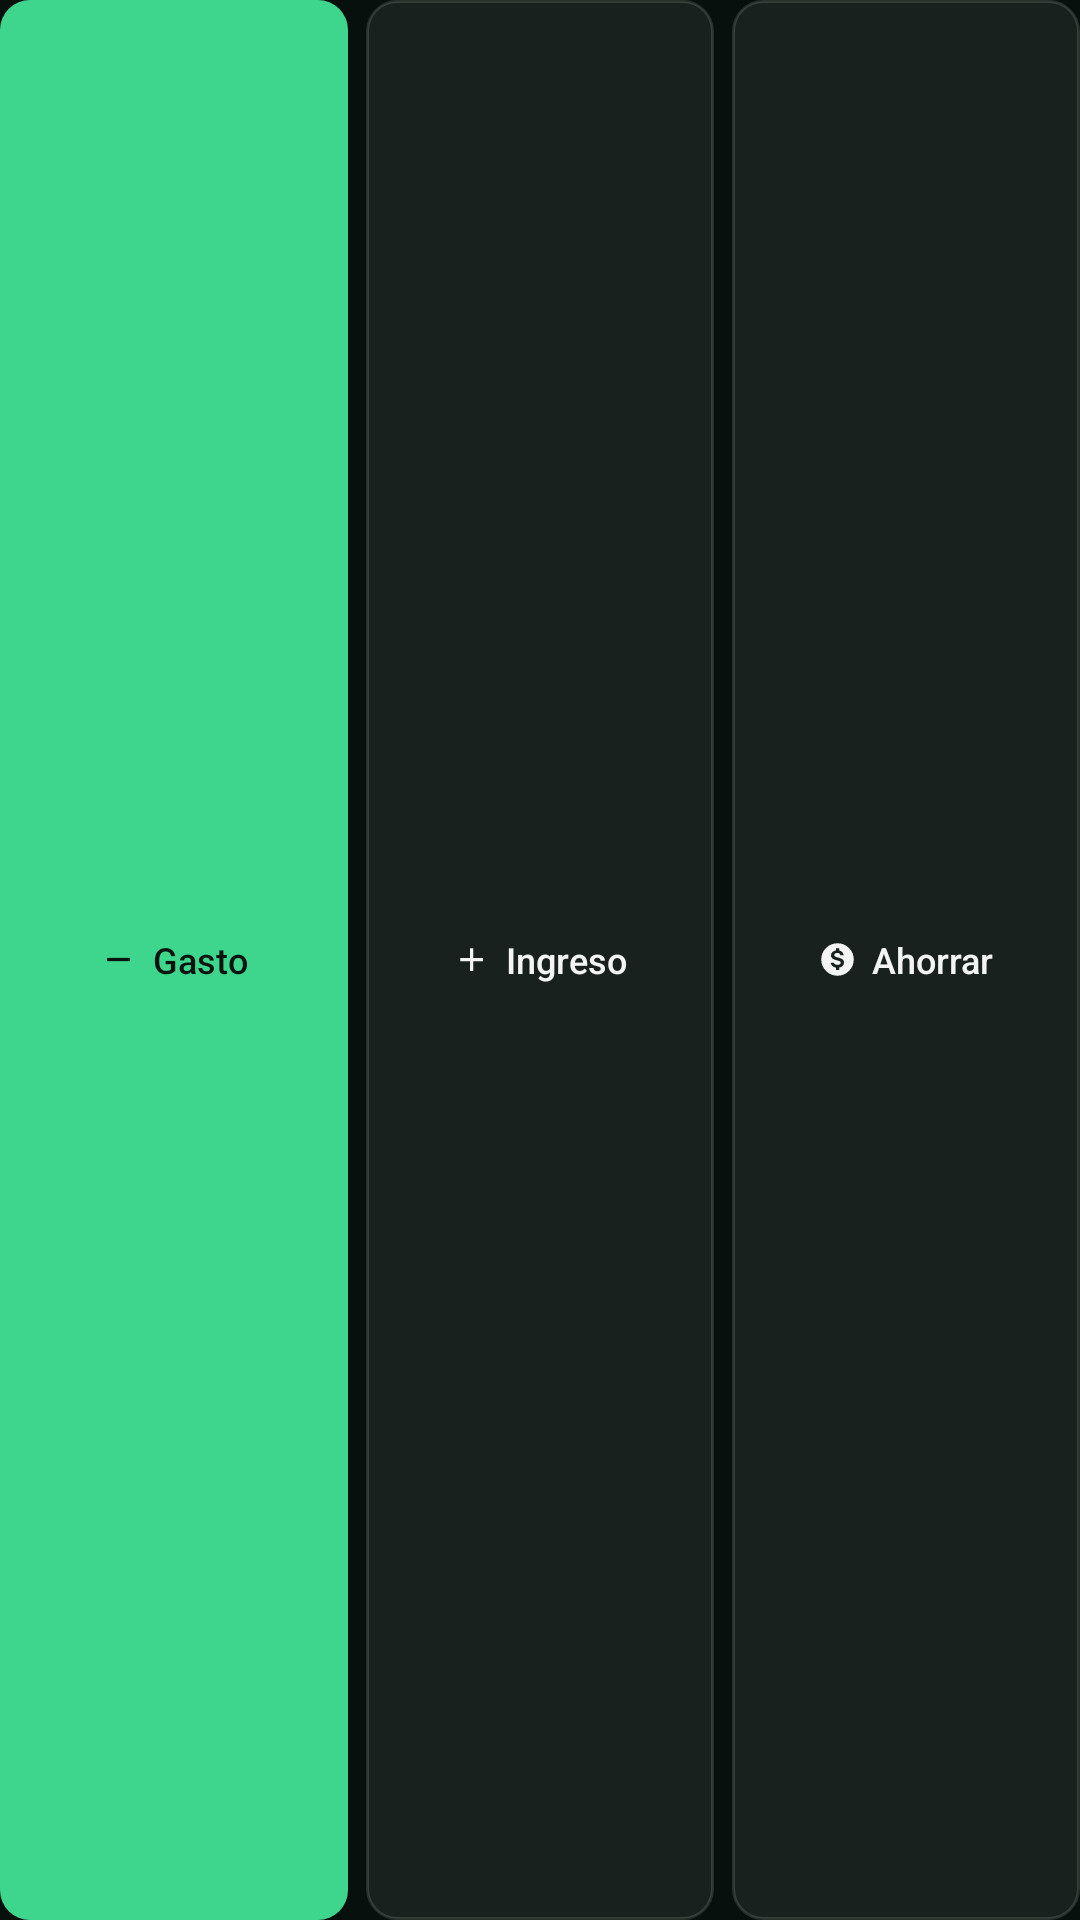

Android layout source for this screen:
<!-- AndroidManifest.xml: application theme Theme.Dinex -->
<!-- res/layout/dinex_widget_actions.xml -->
<?xml version="1.0" encoding="utf-8"?>
<LinearLayout xmlns:android="http://schemas.android.com/apk/res/android" xmlns:tools="http://schemas.android.com/tools" tools:ignore="UseAppTint"
    android:layout_width="match_parent"
    android:layout_height="34dp"
    android:layout_marginTop="11dp"
    android:orientation="horizontal">
    <LinearLayout android:id="@+id/widget_action_expense" android:layout_width="0dp" android:layout_height="match_parent" android:layout_weight="1" android:background="@drawable/dinex_widget_button_primary" android:gravity="center" android:orientation="horizontal">
        <ImageView android:layout_width="13dp" android:layout_height="13dp" android:src="@drawable/ic_widget_minus" android:tint="#07130E" android:contentDescription="@null" />
        <TextView android:layout_width="wrap_content" android:layout_height="wrap_content" android:layout_marginStart="5dp" android:text="@string/widget_expense" android:textColor="#07130E" android:textSize="12sp" android:fontFamily="sans-serif-medium" android:maxLines="1" />
    </LinearLayout>
    <FrameLayout android:layout_width="6dp" android:layout_height="1dp" />
    <LinearLayout android:id="@+id/widget_action_income" android:layout_width="0dp" android:layout_height="match_parent" android:layout_weight="1" android:background="@drawable/dinex_widget_button" android:gravity="center" android:orientation="horizontal">
        <ImageView android:layout_width="13dp" android:layout_height="13dp" android:src="@drawable/ic_widget_plus" android:tint="#F2F5F3" android:contentDescription="@null" />
        <TextView android:layout_width="wrap_content" android:layout_height="wrap_content" android:layout_marginStart="5dp" android:text="@string/widget_income" android:textColor="#F2F5F3" android:textSize="12sp" android:fontFamily="sans-serif-medium" android:maxLines="1" />
    </LinearLayout>
    <FrameLayout android:layout_width="6dp" android:layout_height="1dp" />
    <LinearLayout android:id="@+id/widget_action_save" android:layout_width="0dp" android:layout_height="match_parent" android:layout_weight="1" android:background="@drawable/dinex_widget_button" android:gravity="center" android:orientation="horizontal">
        <ImageView android:layout_width="13dp" android:layout_height="13dp" android:src="@drawable/ic_widget_coin" android:tint="#F2F5F3" android:contentDescription="@null" />
        <TextView android:layout_width="wrap_content" android:layout_height="wrap_content" android:layout_marginStart="5dp" android:text="@string/widget_save" android:textColor="#F2F5F3" android:textSize="12sp" android:fontFamily="sans-serif-medium" android:maxLines="1" />
    </LinearLayout>
</LinearLayout>
<!-- resources referenced by this layout -->
<resources>
  <!-- drawable dinex_widget_button (drawable) -->
  <?xml version="1.0" encoding="utf-8"?>
  <ripple xmlns:android="http://schemas.android.com/apk/res/android" android:color="#22FFFFFF">
      <item>
          <shape android:shape="rectangle">
              <corners android:radius="10dp" />
              <solid android:color="#18211D" />
              <stroke android:width="1dp" android:color="#22FFFFFF" />
          </shape>
      </item>
  </ripple>
  <!-- drawable dinex_widget_button_primary (drawable) -->
  <?xml version="1.0" encoding="utf-8"?>
  <ripple xmlns:android="http://schemas.android.com/apk/res/android" android:color="#33000000">
      <item>
          <shape android:shape="rectangle">
              <corners android:radius="10dp" />
              <solid android:color="#3DD68C" />
          </shape>
      </item>
  </ripple>
  <!-- drawable ic_widget_coin (drawable) -->
  <?xml version="1.0" encoding="utf-8"?>
  <vector xmlns:android="http://schemas.android.com/apk/res/android" android:width="14dp" android:height="14dp" android:viewportWidth="24" android:viewportHeight="24">
      <path android:fillColor="#FFFFFFFF" android:pathData="M12,2a10,10 0,1 0,0 20,10 10,0 0,0 0,-20zM13,17v1.5h-2V17c-1.7,-0.3 -3,-1.3 -3.2,-3h2c0.2,0.8 1,1.3 2.2,1.3 1.3,0 2,-0.6 2,-1.3 0,-0.8 -0.7,-1.1 -2.4,-1.5 -2.1,-0.5 -3.6,-1.2 -3.6,-3.1 0,-1.6 1.3,-2.7 3,-3V5h2v1.4c1.7,0.4 2.7,1.6 2.8,3h-2c-0.1,-0.9 -0.8,-1.4 -1.9,-1.4 -1.2,0 -1.9,0.6 -1.9,1.3 0,0.7 0.6,1 2.4,1.5 2,0.5 3.6,1.2 3.6,3.1 0,1.7 -1.3,2.8 -3,3.1z" />
  </vector>
  <!-- drawable ic_widget_minus (drawable) -->
  <?xml version="1.0" encoding="utf-8"?>
  <vector xmlns:android="http://schemas.android.com/apk/res/android" android:width="14dp" android:height="14dp" android:viewportWidth="24" android:viewportHeight="24">
      <path android:fillColor="#FFFFFFFF" android:pathData="M5,11h14v2H5z" />
  </vector>
  <!-- drawable ic_widget_plus (drawable) -->
  <?xml version="1.0" encoding="utf-8"?>
  <vector xmlns:android="http://schemas.android.com/apk/res/android" android:width="14dp" android:height="14dp" android:viewportWidth="24" android:viewportHeight="24">
      <path android:fillColor="#FFFFFFFF" android:pathData="M11,5h2v6h6v2h-6v6h-2v-6H5v-2h6z" />
  </vector>
  <string name="widget_expense">Gasto</string>
  <string name="widget_income">Ingreso</string>
  <string name="widget_save">Ahorrar</string>
  <style name="Theme.Dinex" parent="android:style/Theme.Material.NoActionBar">
          <item name="android:windowBackground">#07100C</item>
          <item name="android:colorAccent">#176B43</item>
          <item name="android:statusBarColor">@android:color/transparent</item>
          <item name="android:navigationBarColor">@android:color/transparent</item>
          <item name="android:windowLightStatusBar">true</item>
          <item name="android:windowLightNavigationBar" tools:targetApi="27">true</item>
          <item name="android:windowActionModeOverlay">true</item>
      </style>
</resources>
